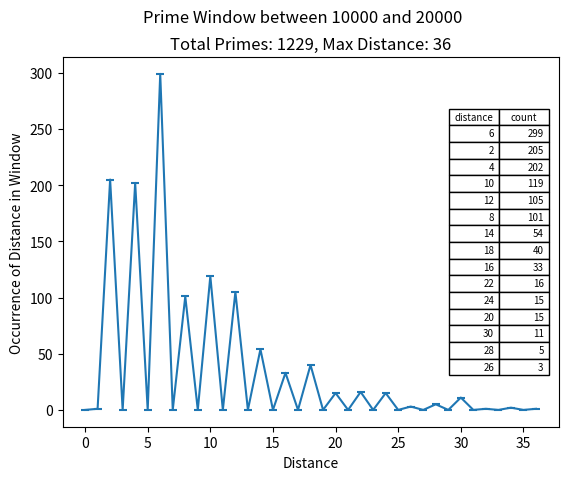

The script that saved this image:
import matplotlib.pyplot as plt


def is_prime(num):
    if num == 2 or num == 3:
        return True
    if num % 2 == 0 or num < 2:
        return False

    for n in range(3, int(num**(1/2)+1), 2):
        if num % n == 0:
            return False

    return True


def find_next_prime(n):
    count = n+1
    continue_looking = True

    while continue_looking:
        if is_prime(count):
            continue_looking = False
            break
        count += 1
    
    return count


def get_primes_in_window(low_val, high_val):
    return [num for num in range(low_val, high_val) if is_prime(num) == True]


def get_distances(primes_list):
    rev = primes_list[::-1]
    offset = rev[1:]

    return [num - offset[idx] for idx, num in enumerate(rev[:len(rev)-1])][::-1]


def build_primes_dist_distr(primes_dist_window, include_zeros=True):
    d = dict()

    if include_zeros == True:
        for i in range(max(primes_dist_window)+1):
            d[i] = primes_dist_window.count(i)

    else:
        for dist in primes_dist_window:
            if dist not in d:
                d[dist] = primes_dist_window.count(dist)

    return d


def plot_primes_window(distances_distribution, window_low, window_high, primes_count, overlay=False):
    print(f'plotting window {window_low} to {window_high}')

    distances, counts = [], []

    for dist, count in sorted(distances_distribution.items()):
        distances.append(dist)
        counts.append(count)


    sorted_counts, sorted_distances = zip(*sorted(zip(counts, distances), reverse=True))


    plt.scatter(distances, counts, marker="_")
    plt.plot(distances, counts)


    col_labels = ['distance', 'count']
    table_vals = []
    for i in range(15):
        table_vals.append([sorted_distances[i], sorted_counts[i]])

    plt.table(cellText=table_vals, colWidths = [.1]*3, colLabels=col_labels, loc='center right')


    plt.suptitle(f'Prime Window between {window_low} and {window_high}')
    plt.title(f'Total Primes: {primes_count}, Max Distance: {max(distances)}')
    plt.xlabel('Distance')
    plt.ylabel('Occurrence of Distance in Window')

    plt.show()







if __name__ == '__main__':
    # print(get_distances(get_primes_in_window(low_val=0, high_val=10000)))

    window_low = 10000
    # window_high = 10000
    window_size = 10000

    primes_list = get_primes_in_window(low_val=0, high_val=10000)
    num_primes = len(primes_list)

    d =  build_primes_dist_distr(get_distances(primes_list), include_zeros=True)
    
    
    plot_primes_window(d, window_low, window_low + window_size, len(primes_list), overlay=False)
